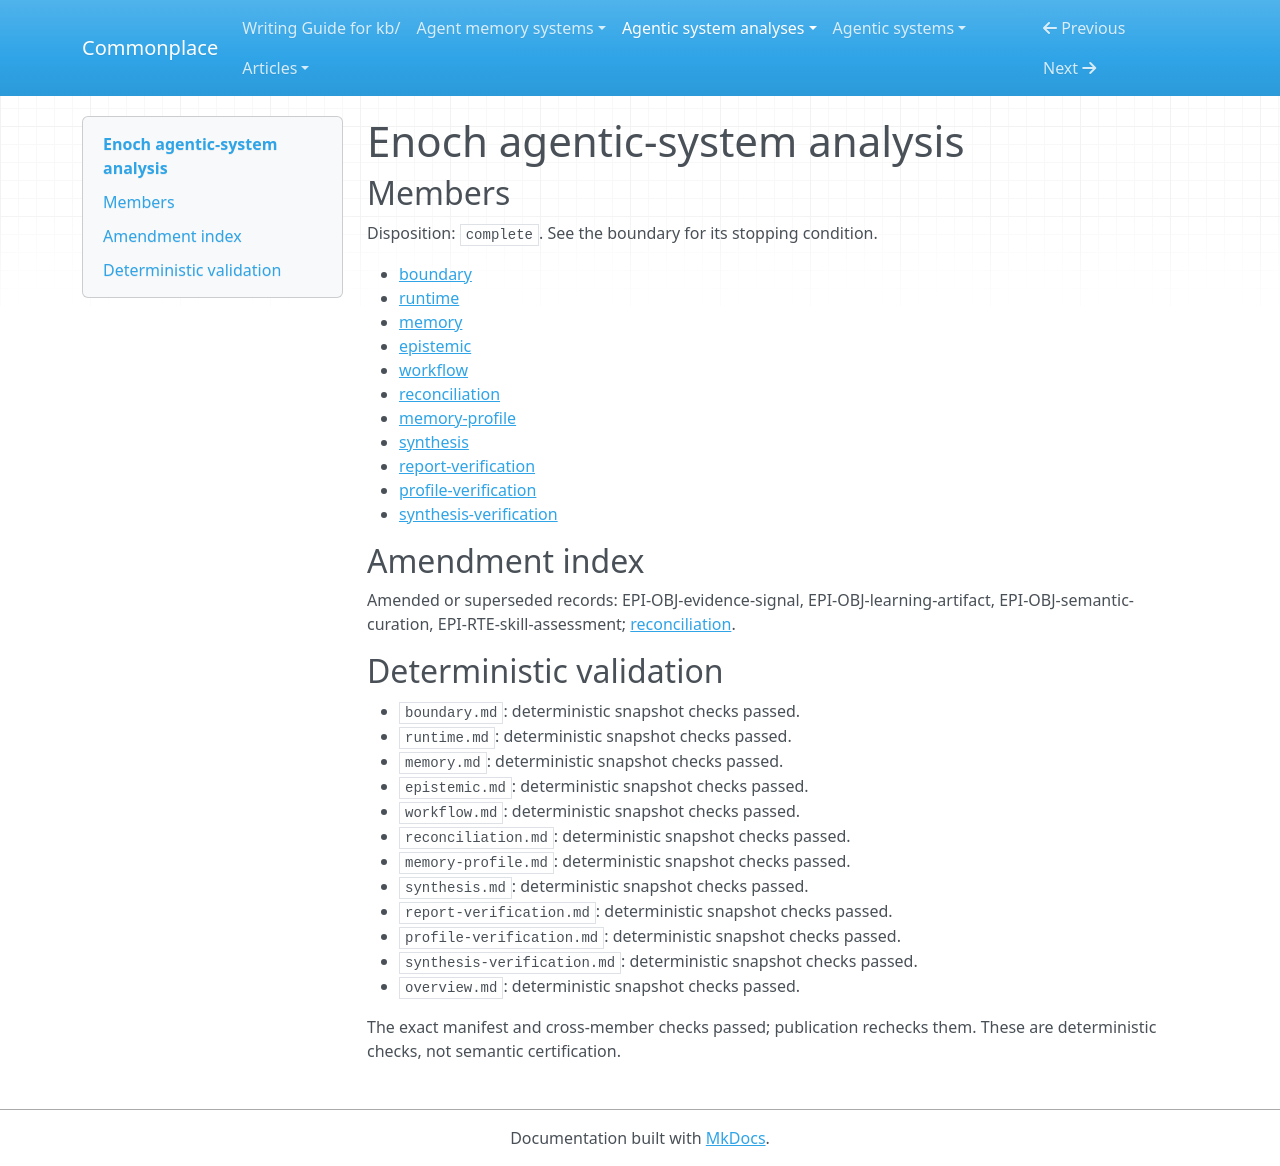

repository: zby/commonplace · page: agentic-system-analyses/retained/enoch/overview/index.html · generator: mkdocs

---
type: agentic-system-analyses/types/agentic-system-analysis-overview.md
description: Enoch turns conversation and task history into retained context and improvement
  proposals, with bounded validation and staged review/update controls but no observed
  self-improvement.
run-id: AAS-2026-10-13-enoch-a73695a57e3b-01
result-disposition: complete
target-class: enclosing runtime
boundary-kind: whole-system
reviewed-boundary: 0934ad59bd253adfffb8263c65e4bf0f4e2d7a9f
analysis-cutoff: '2026-10-13'
evidence-tier: code-grounded
system: Enoch
run-date: '2026-10-13'
inputs-commit: 4266dabc470929df0ff753e57fee0c55d7b87fc6
---

# Enoch agentic-system analysis

## Members

Disposition: `complete`. See the boundary for its stopping condition.

- [boundary](./boundary.md)
- [runtime](./runtime.md)
- [memory](./memory.md)
- [epistemic](./epistemic.md)
- [workflow](./workflow.md)
- [reconciliation](./reconciliation.md)
- [memory-profile](./memory-profile.md)
- [synthesis](./synthesis.md)
- [report-verification](./report-verification.md)
- [profile-verification](./profile-verification.md)
- [synthesis-verification](./synthesis-verification.md)

## Amendment index

Amended or superseded records: EPI-OBJ-evidence-signal, EPI-OBJ-learning-artifact, EPI-OBJ-semantic-curation, EPI-RTE-skill-assessment; [reconciliation](reconciliation.md).

## Deterministic validation

- `boundary.md`: deterministic snapshot checks passed.
- `runtime.md`: deterministic snapshot checks passed.
- `memory.md`: deterministic snapshot checks passed.
- `epistemic.md`: deterministic snapshot checks passed.
- `workflow.md`: deterministic snapshot checks passed.
- `reconciliation.md`: deterministic snapshot checks passed.
- `memory-profile.md`: deterministic snapshot checks passed.
- `synthesis.md`: deterministic snapshot checks passed.
- `report-verification.md`: deterministic snapshot checks passed.
- `profile-verification.md`: deterministic snapshot checks passed.
- `synthesis-verification.md`: deterministic snapshot checks passed.
- `overview.md`: deterministic snapshot checks passed.

The exact manifest and cross-member checks passed; publication rechecks them. These are deterministic checks, not semantic certification.
